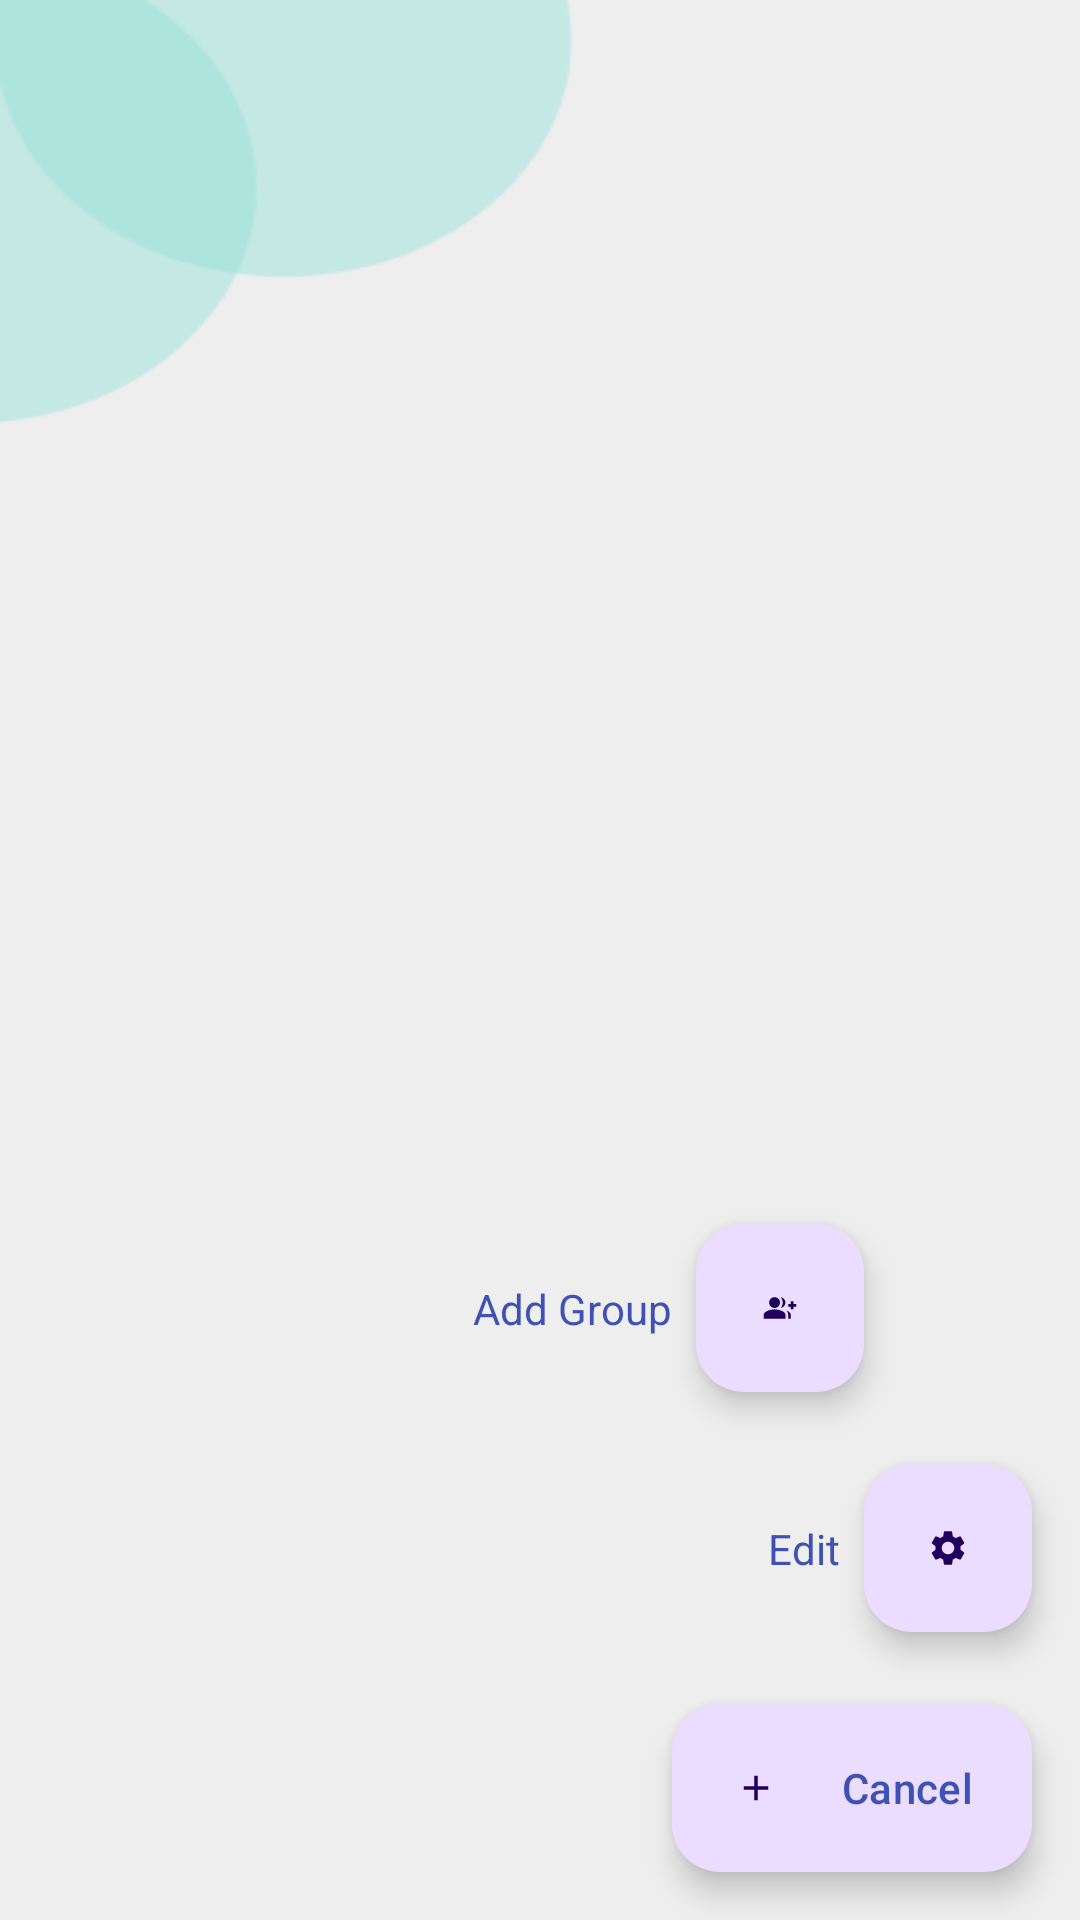

Produce the Android XML layout that renders to this screen, including the resource entries it uses.
<!-- AndroidManifest.xml: application theme Theme.TogetherGiveApp -->
<!-- res/layout/activity_main.xml -->
<?xml version="1.0" encoding="utf-8"?>
<androidx.constraintlayout.widget.ConstraintLayout xmlns:android="http://schemas.android.com/apk/res/android"
    xmlns:app="http://schemas.android.com/apk/res-auto"
    xmlns:tools="http://schemas.android.com/tools"
    android:layout_width="match_parent"
    android:layout_height="match_parent"
    android:background="@drawable/main_background"

    tools:context=".ui.view.MainActivity">


    <androidx.recyclerview.widget.RecyclerView
        android:id="@+id/recycler_view"
        android:layout_width="match_parent"
        android:layout_height="match_parent"
        tools:listitem="@layout/group_item"/>


    <com.google.android.material.floatingactionbutton.ExtendedFloatingActionButton
        android:id="@+id/add_fab"
        android:layout_width="wrap_content"
        android:layout_height="wrap_content"
        android:layout_marginEnd="16dp"
        android:layout_marginBottom="16dp"
        android:gravity="center|end"
        android:text="@string/cancel"
        android:textColor="@color/colorPrimary"
        app:icon="@drawable/action_foreground"
        app:layout_constraintBottom_toBottomOf="parent"
        app:layout_constraintEnd_toEndOf="parent" />

    <com.google.android.material.floatingactionbutton.FloatingActionButton
        android:layout_width="wrap_content"
        android:layout_height="wrap_content"
        android:id="@+id/edit"
        app:layout_constraintBottom_toTopOf="@id/add_fab"
        app:layout_constraintEnd_toEndOf="@id/add_fab"
        android:layout_marginBottom="24dp"
        android:src="@drawable/edit_foreground"
        app:fabSize="normal"
        android:contentDescription="@string/app_name"
        />
    <TextView
        android:layout_width="wrap_content"
        android:layout_height="wrap_content"
        android:id="@+id/editting"
        android:text="@string/edit"
        android:layout_marginEnd="8dp"
        app:layout_constraintBottom_toBottomOf="@id/edit"
        app:layout_constraintEnd_toStartOf="@id/edit"
        app:layout_constraintTop_toTopOf="@id/edit"
        android:textColor="@color/colorPrimary"/>

    <com.google.android.material.floatingactionbutton.FloatingActionButton
        android:layout_width="wrap_content"
        android:layout_height="wrap_content"
        android:id="@+id/addGroup"
        app:layout_constraintBottom_toTopOf="@id/edit"
        app:layout_constraintEnd_toEndOf="@id/edit"
        app:layout_constraintEnd_toStartOf="@id/edit"
        android:layout_marginBottom="24dp"
        android:src="@drawable/groups_icon_foreground"
        app:fabSize="normal"
        android:contentDescription="@string/app_name"
        />
    <TextView
        android:layout_width="wrap_content"
        android:layout_height="wrap_content"
        android:id="@+id/add_group"
        android:text="@string/add_group"
        android:layout_marginEnd="8dp"
        app:layout_constraintBottom_toBottomOf="@id/addGroup"
        app:layout_constraintEnd_toStartOf="@id/addGroup"
        app:layout_constraintTop_toTopOf="@id/addGroup"
        android:textColor="@color/colorPrimary"/>

</androidx.constraintlayout.widget.ConstraintLayout>
<!-- res/layout/group_item.xml (included above) -->
<?xml version="1.0" encoding="utf-8"?>
<androidx.cardview.widget.CardView xmlns:android="http://schemas.android.com/apk/res/android"
    xmlns:app="http://schemas.android.com/apk/res-auto"
    android:id="@+id/mainLayout"
    android:layout_width="match_parent"
    android:layout_height="wrap_content"
    android:layout_margin="8dp"
    android:layout_marginTop="8dp"
    android:layout_marginEnd="8dp"
    app:cardCornerRadius="8dp"
    app:cardBackgroundColor="@color/togetherGive">

    <RelativeLayout
        android:layout_width="wrap_content"
        android:layout_height="wrap_content"
        android:padding="8dp">

        <TextView
            android:id="@+id/groupText"
            android:layout_width="wrap_content"
            android:layout_height="wrap_content"
            android:layout_alignParentStart="true"
            android:ellipsize="end"
            android:maxLines="1"
            android:text="Titel"
            android:textAppearance="@style/TextAppearance.AppCompat.Large" />

    </RelativeLayout>


</androidx.cardview.widget.CardView>
<!-- resources referenced by this layout -->
<resources>
  <color name="colorPrimary">#3F51B5</color>
  <color name="togetherGive">#50C2C9</color>
  <!-- drawable action_foreground (drawable) -->
  <vector xmlns:android="http://schemas.android.com/apk/res/android"
      android:width="108dp"
      android:height="108dp"
      android:viewportWidth="24"
      android:viewportHeight="24"
      android:tint="#50C2C9">
    <group android:scaleX="0.58"
        android:scaleY="0.58"
        android:translateX="5.04"
        android:translateY="5.04">
      <path
          android:fillColor="@android:color/white"
          android:pathData="M19,13h-6v6h-2v-6H5v-2h6V5h2v6h6v2z"/>
    </group>
  </vector>
  <!-- drawable edit_foreground (drawable) -->
  <vector xmlns:android="http://schemas.android.com/apk/res/android"
      android:width="108dp"
      android:height="108dp"
      android:viewportWidth="24"
      android:viewportHeight="24"
      android:tint="#50C2C9">
    <group android:scaleX="0.58"
        android:scaleY="0.58"
        android:translateX="5.04"
        android:translateY="5.04">
      <path
          android:fillColor="@android:color/white"
          android:pathData="M19.14,12.94c0.04,-0.3 0.06,-0.61 0.06,-0.94c0,-0.32 -0.02,-0.64 -0.07,-0.94l2.03,-1.58c0.18,-0.14 0.23,-0.41 0.12,-0.61l-1.92,-3.32c-0.12,-0.22 -0.37,-0.29 -0.59,-0.22l-2.39,0.96c-0.5,-0.38 -1.03,-0.7 -1.62,-0.94L14.4,2.81c-0.04,-0.24 -0.24,-0.41 -0.48,-0.41h-3.84c-0.24,0 -0.43,0.17 -0.47,0.41L9.25,5.35C8.66,5.59 8.12,5.92 7.63,6.29L5.24,5.33c-0.22,-0.08 -0.47,0 -0.59,0.22L2.74,8.87C2.62,9.08 2.66,9.34 2.86,9.48l2.03,1.58C4.84,11.36 4.8,11.69 4.8,12s0.02,0.64 0.07,0.94l-2.03,1.58c-0.18,0.14 -0.23,0.41 -0.12,0.61l1.92,3.32c0.12,0.22 0.37,0.29 0.59,0.22l2.39,-0.96c0.5,0.38 1.03,0.7 1.62,0.94l0.36,2.54c0.05,0.24 0.24,0.41 0.48,0.41h3.84c0.24,0 0.44,-0.17 0.47,-0.41l0.36,-2.54c0.59,-0.24 1.13,-0.56 1.62,-0.94l2.39,0.96c0.22,0.08 0.47,0 0.59,-0.22l1.92,-3.32c0.12,-0.22 0.07,-0.47 -0.12,-0.61L19.14,12.94zM12,15.6c-1.98,0 -3.6,-1.62 -3.6,-3.6s1.62,-3.6 3.6,-3.6s3.6,1.62 3.6,3.6S13.98,15.6 12,15.6z"/>
    </group>
  </vector>
  <!-- drawable groups_icon_foreground (drawable) -->
  <vector xmlns:android="http://schemas.android.com/apk/res/android"
      android:width="108dp"
      android:height="108dp"
      android:viewportWidth="24"
      android:viewportHeight="24"
      android:tint="#50C2C9">
    <group android:scaleX="0.4524"
        android:scaleY="0.4524"
        android:translateX="6.5712"
        android:translateY="6.5712">
      <path
          android:fillColor="@android:color/white"
          android:pathData="M22,9l0,-2l-2,0l0,2l-2,0l0,2l2,0l0,2l2,0l0,-2l2,0l0,-2z"/>
      <path
          android:fillColor="@android:color/white"
          android:pathData="M8,12c2.21,0 4,-1.79 4,-4s-1.79,-4 -4,-4S4,5.79 4,8S5.79,12 8,12z"/>
      <path
          android:fillColor="@android:color/white"
          android:pathData="M8,13c-2.67,0 -8,1.34 -8,4v3h16v-3C16,14.34 10.67,13 8,13z"/>
      <path
          android:fillColor="@android:color/white"
          android:pathData="M12.51,4.05C13.43,5.11 14,6.49 14,8s-0.57,2.89 -1.49,3.95C14.47,11.7 16,10.04 16,8S14.47,4.3 12.51,4.05z"/>
      <path
          android:fillColor="@android:color/white"
          android:pathData="M16.53,13.83C17.42,14.66 18,15.7 18,17v3h2v-3C20,15.55 18.41,14.49 16.53,13.83z"/>
    </group>
  </vector>
  <!-- drawable main_background: png bitmap (drawable, 5309 bytes) -->
  <string name="add_group">Add Group</string>
  <string name="app_name">newUpdate</string>
  <string name="cancel">Cancel</string>
  <string name="edit">Edit</string>
  <style name="Theme.TogetherGiveApp" parent="Base.Theme.TogetherGiveApp" />
  <style name="Base.Theme.TogetherGiveApp" parent="Theme.Material3.DayNight">
          
          <item name="colorPrimary">@color/togetherGive</item>
      </style>
</resources>
